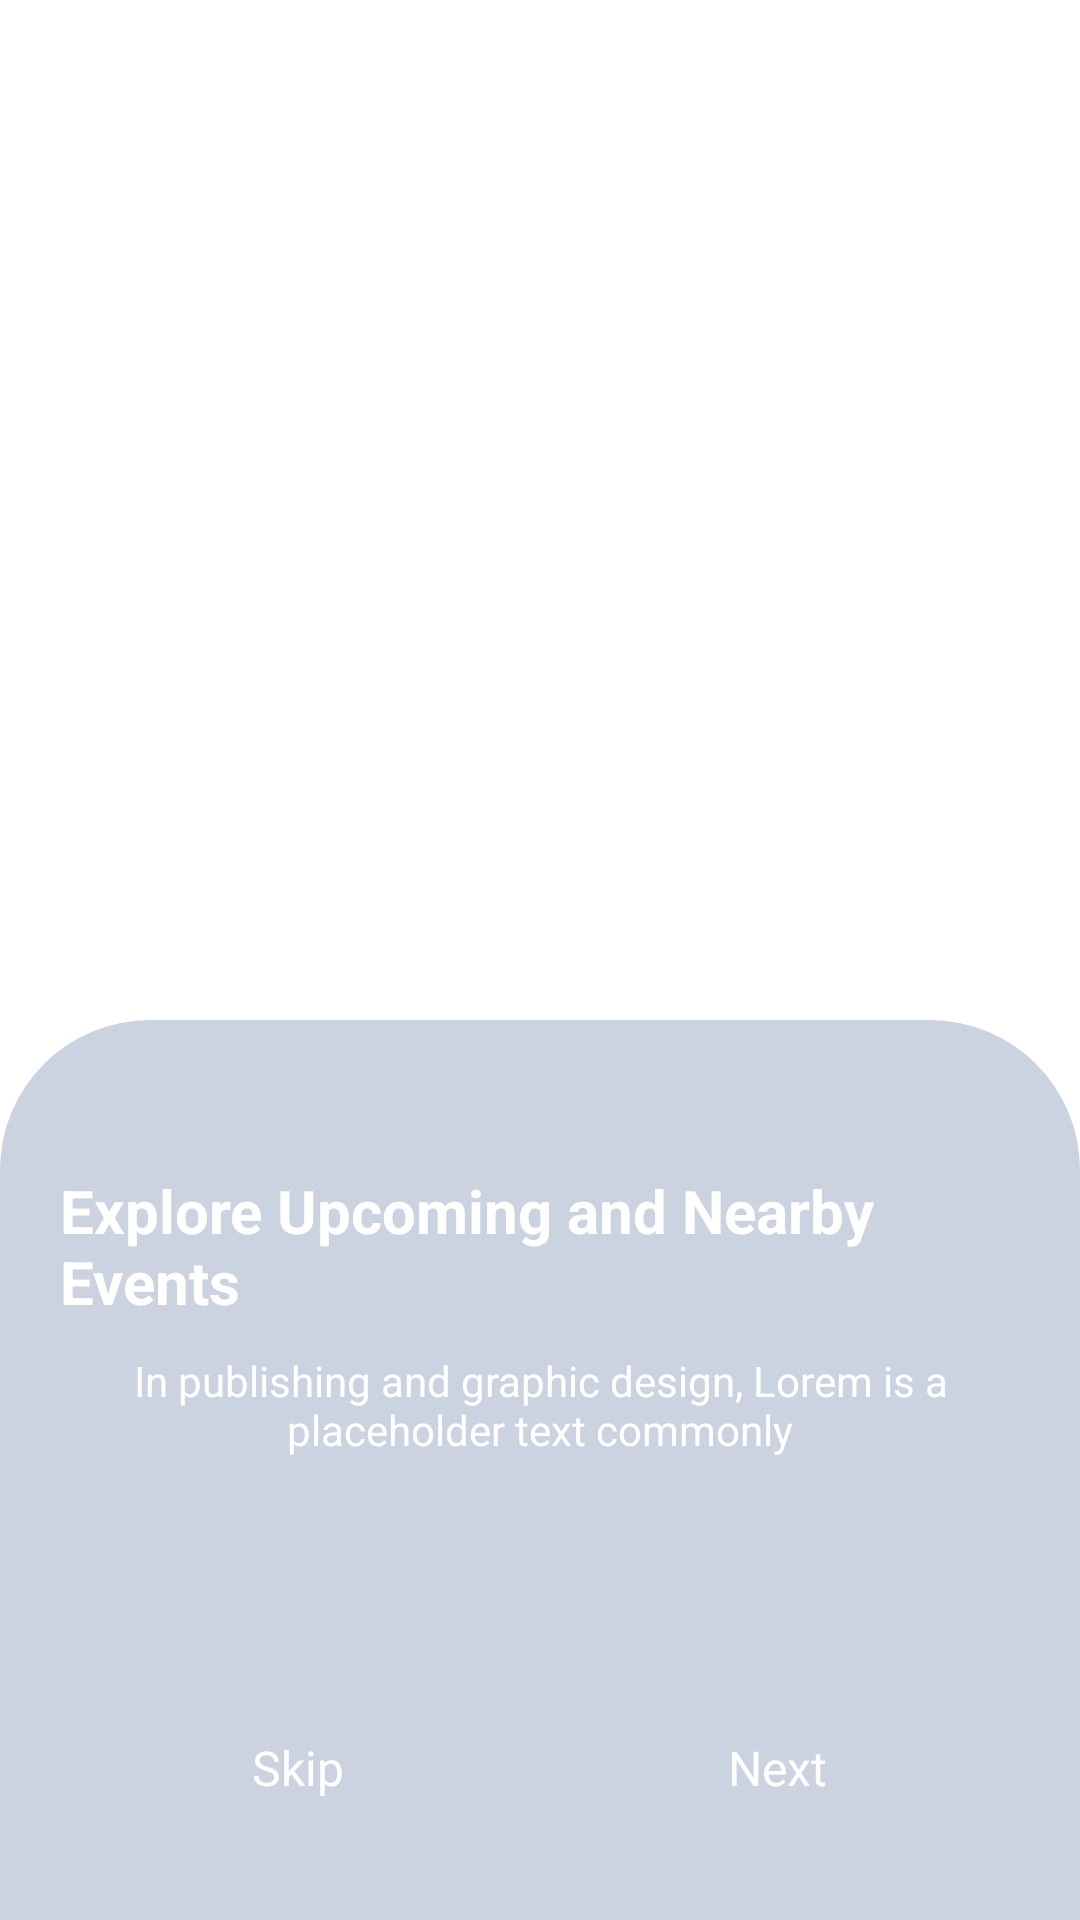

The Android layout XML behind this screen, and the referenced resources:
<!-- AndroidManifest.xml: application theme Theme.WildEvents -->
<!-- res/layout/landing_page2.xml -->
<?xml version="1.0" encoding="utf-8"?>
<LinearLayout xmlns:android="http://schemas.android.com/apk/res/android"
    android:layout_width="match_parent"
    android:layout_height="match_parent"
    android:orientation="vertical"
    android:background="#FFFFFF">

    
    <LinearLayout
        android:layout_width="match_parent"
        android:layout_height="0dp"
        android:layout_weight="1"
        android:gravity="center"
        android:orientation="vertical"
        android:padding="20dp">

        <ImageView
            android:layout_width="wrap_content"
            android:layout_height="250dp"
            android:scaleType="fitCenter"
            android:background="#CBD2E0"
            android:src="@drawable/gallery" />

    </LinearLayout>

    
    <RelativeLayout
        android:layout_width="match_parent"
        android:layout_height="300dp"
        android:background="@drawable/rounded_background"
        android:padding="20dp"
        android:gravity="center">

        
        <TextView
            android:id="@+id/titleText"
            android:layout_width="wrap_content"
            android:layout_height="wrap_content"
            android:text="Explore Upcoming and Nearby Events"
            android:textSize="20sp"
            android:textStyle="bold"
            android:textColor="@color/white"
            android:layout_centerHorizontal="true"
            android:layout_marginTop="30dp" />

        
        <TextView
            android:id="@+id/descriptionText"
            android:layout_width="match_parent"
            android:layout_height="wrap_content"
            android:text="In publishing and graphic design, Lorem is a placeholder text commonly"
            android:textSize="14sp"
            android:textColor="@color/white"
            android:layout_below="@id/titleText"
            android:layout_marginTop="10dp"
            android:textAlignment="center" />

        
        <LinearLayout
            android:layout_width="match_parent"
            android:layout_height="wrap_content"
            android:orientation="horizontal"
            android:layout_alignParentBottom="true"
            android:layout_marginBottom="20dp"
            android:gravity="center">

            <TextView
                android:layout_width="wrap_content"
                android:layout_height="wrap_content"
                android:text="Skip"
                android:textSize="16sp"
                android:textColor="@color/white"
                android:layout_marginEnd="40dp" />

            
            <LinearLayout
                android:layout_width="wrap_content"
                android:layout_height="wrap_content"
                android:orientation="horizontal"
                android:gravity="center">

                <View
                    android:layout_width="8dp"
                    android:layout_height="8dp"
                    android:background="@drawable/dot_selector"
                    android:layout_margin="4dp" />

                <View
                    android:layout_width="8dp"
                    android:layout_height="8dp"
                    android:background="@drawable/dot_selector"
                    android:layout_margin="4dp" />

                <View
                    android:layout_width="8dp"
                    android:layout_height="8dp"
                    android:background="@drawable/dot_selector"
                    android:layout_margin="4dp" />
            </LinearLayout>

            <TextView
                android:layout_width="wrap_content"
                android:layout_height="wrap_content"
                android:text="Next"
                android:textSize="16sp"
                android:textColor="@color/white"
                android:layout_marginStart="40dp" />
        </LinearLayout>
    </RelativeLayout>
</LinearLayout>
<!-- resources referenced by this layout -->
<resources>
  <color name="white">#FFFFFF</color>
  <!-- drawable rounded_background (drawable) -->
  <?xml version="1.0" encoding="utf-8"?>
  <shape xmlns:android="http://schemas.android.com/apk/res/android"
      android:shape="rectangle">
      <solid android:color="#CBD2E0" />
      <corners android:topLeftRadius="50dp" android:topRightRadius="50dp"/>
  </shape>
  <style name="Theme.WildEvents" parent="Theme.MaterialComponents.Light.NoActionBar">
          <item name="colorPrimary">@color/primary</item>
          <item name="colorPrimaryVariant">@color/primaryVariant</item>
          <item name="colorOnPrimary">@color/onPrimary</item>
          <item name="colorSecondary">@color/primary</item>
  
      </style>
  <color name="primary">#89333b</color>
  <color name="primaryVariant">#DDA768</color>
  <color name="onPrimary">#FFFFFF</color>
</resources>
